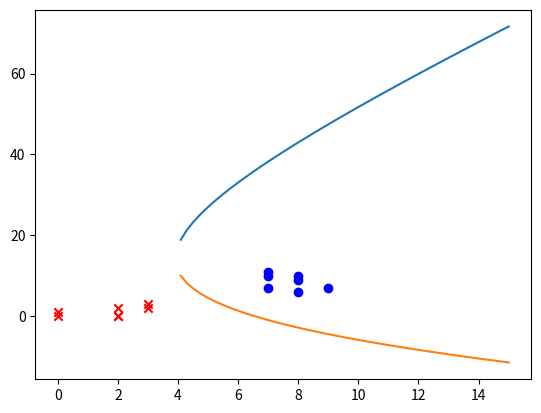

Python code for this plot:
import matplotlib.pyplot as plt
import numpy as np
import random
from mpl_toolkits.mplot3d import Axes3D


w1 = np.array([[0, 0], [0, 1], [2, 0], [3, 2], [3, 3], [2, 2], [2,0]])
w2 = np.array([[7, 7], [8, 6], [9, 7], [8, 10], [7, 10], [8, 9], [7,11]])

x1 = []
y1 = []

x2 = []
y2 = []

for i in w1:
	x1.append(i[0]) 
	y1.append(i[1])

for i in w2:
	x2.append(i[0]) 
	y2.append(i[1]) 

mu1 = np.mean(w1, axis=0)
mu2 = np.mean(w2, axis=0)

s1 = np.cov(w1.T)
s2 = np.cov(w2.T)

print(s1)
print(s2)

s1_det = np.linalg.det(s1)
s2_det = np.linalg.det(s2)

s1_inv = np.linalg.inv(s1)
s2_inv = np.linalg.inv(s2)

cov_inv_diff = s1_inv - s2_inv
cov_inv_mean = 2*(np.matmul(s1_inv, mu1.T) - np.matmul(s2_inv, mu2.T)).T

mat = cov_inv_diff
vec = cov_inv_mean

c1 = np.matmul(mu1.T, np.matmul(s1_inv, mu1))
c2 = np.matmul(mu2.T, np.matmul(s2_inv, mu2))
c3 = np.log(s2_det/s1_det)
c4 = 100

print(cov_inv_diff)
print(cov_inv_mean)
print(c1)
print(c2)
print(c3)

x = np.linspace(-5.0, 15.0, 100)

yp1 = ((1.92*x + 11.54) + ((1.92*x+11.54)**2 + 4*0.67*(1.23*x**2+38.43*x-205.07))**0.5)/(2*0.67)
yp2 = ((1.92*x + 11.54) - ((1.92*x+11.54)**2 + 4*0.67*(1.23*x**2+38.43*x-205.07))**0.5)/(2*0.67)

yp3 = ((1.92*x + 11.54) + ((1.92*x+11.54)**2 + 4*0.67*(1.23*x**2+38.43*x-205.07 - c4))**0.5)/(2*0.67)
yp4 = ((1.92*x + 11.54) - ((1.92*x+11.54)**2 + 4*0.67*(1.23*x**2+38.43*x-205.07 - c4))**0.5)/(2*0.67)

# print(cov_inv_diff)
# print(cov_inv_mean)

# xlist = np.linspace(-10.0, 15.0, 100)
# ylist = np.linspace(-10.0, 15.0, 100)
# X, Y = np.meshgrid(xlist, ylist)
# Z = mat[0][0] * X * X + (mat[0][1] + mat[1][0]) * X * Y + mat[1][1] * Y * Y + vec[0] * X + vec[1] * Y + c1 - c2 - c3 
# # print(X, Y)

# # Z = X**2 + Y**2
# plt.figure()
# cp = plt.contour(X, Y, Z, levels=[0])
# # plt.colorbar(cp)
plt.scatter(x1, y1, c='r', marker='x')
plt.scatter(x2, y2, c='b', marker='o')
# plt.plot(x, yp1, c='g')
# plt.plot(x, yp2, c='g')

plt.plot(x, yp3)
plt.plot(x, yp4)
plt.show()